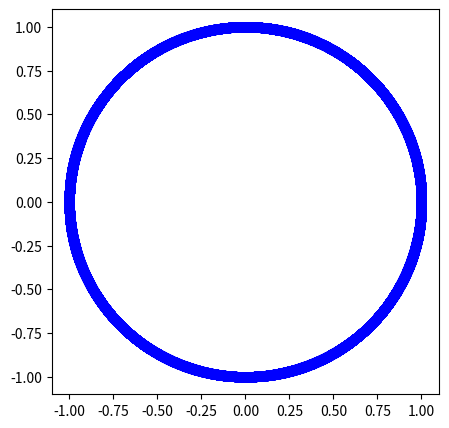

Recreate this plot in Python.
import numpy as np
import matplotlib.pyplot as plt
import matplotlib.animation as animation
fig = plt.figure(figsize=(5,5))     #アニメーション用
ims = []                            #アニメーション用
#====================================
#   パラメータ
#====================================
N = 20
Nt = 2000
L = 30
V = 1.0
A = 1.0
B = 1.50
#====================================
#   パラメータと初期条件
#====================================
dt = 0.1
x = np.empty(N)
v = np.empty(N)
X = np.empty(N)
Y = np.empty(N)
r = np.random.rand(N)
for i in range(N):
    x[i] = (i+r[i])*L/N
    v[i] = 0
for n in range(Nt+1):
    for i in range(N):
        if(i<N-1):
            dx = x[i+1] - x[i]
        else:
            dx = x[0] - x[N-1]
        if(dx<0):
            dx = dx + L 
        V = B * dx * 0.50
        v[i] =  v[i] + A * (V - v[i]) * dt
    for i in range(N):
        x[i] = x[i] + v[i] * dt
        if(x[i]>=L):
            x[i] = x[i] - L

    for i in range(N):
        theta = 2*np.pi*x[i]/L
        X[i] = np.cos(theta)
        Y[i] = np.sin(theta)
        
    im = plt.plot(X,Y,'ob')     #アニメーション用
    ims.append(im)              #アニメーション用

ani = animation.ArtistAnimation(fig, ims, interval = 10)        #アニメーション用
plt.show()